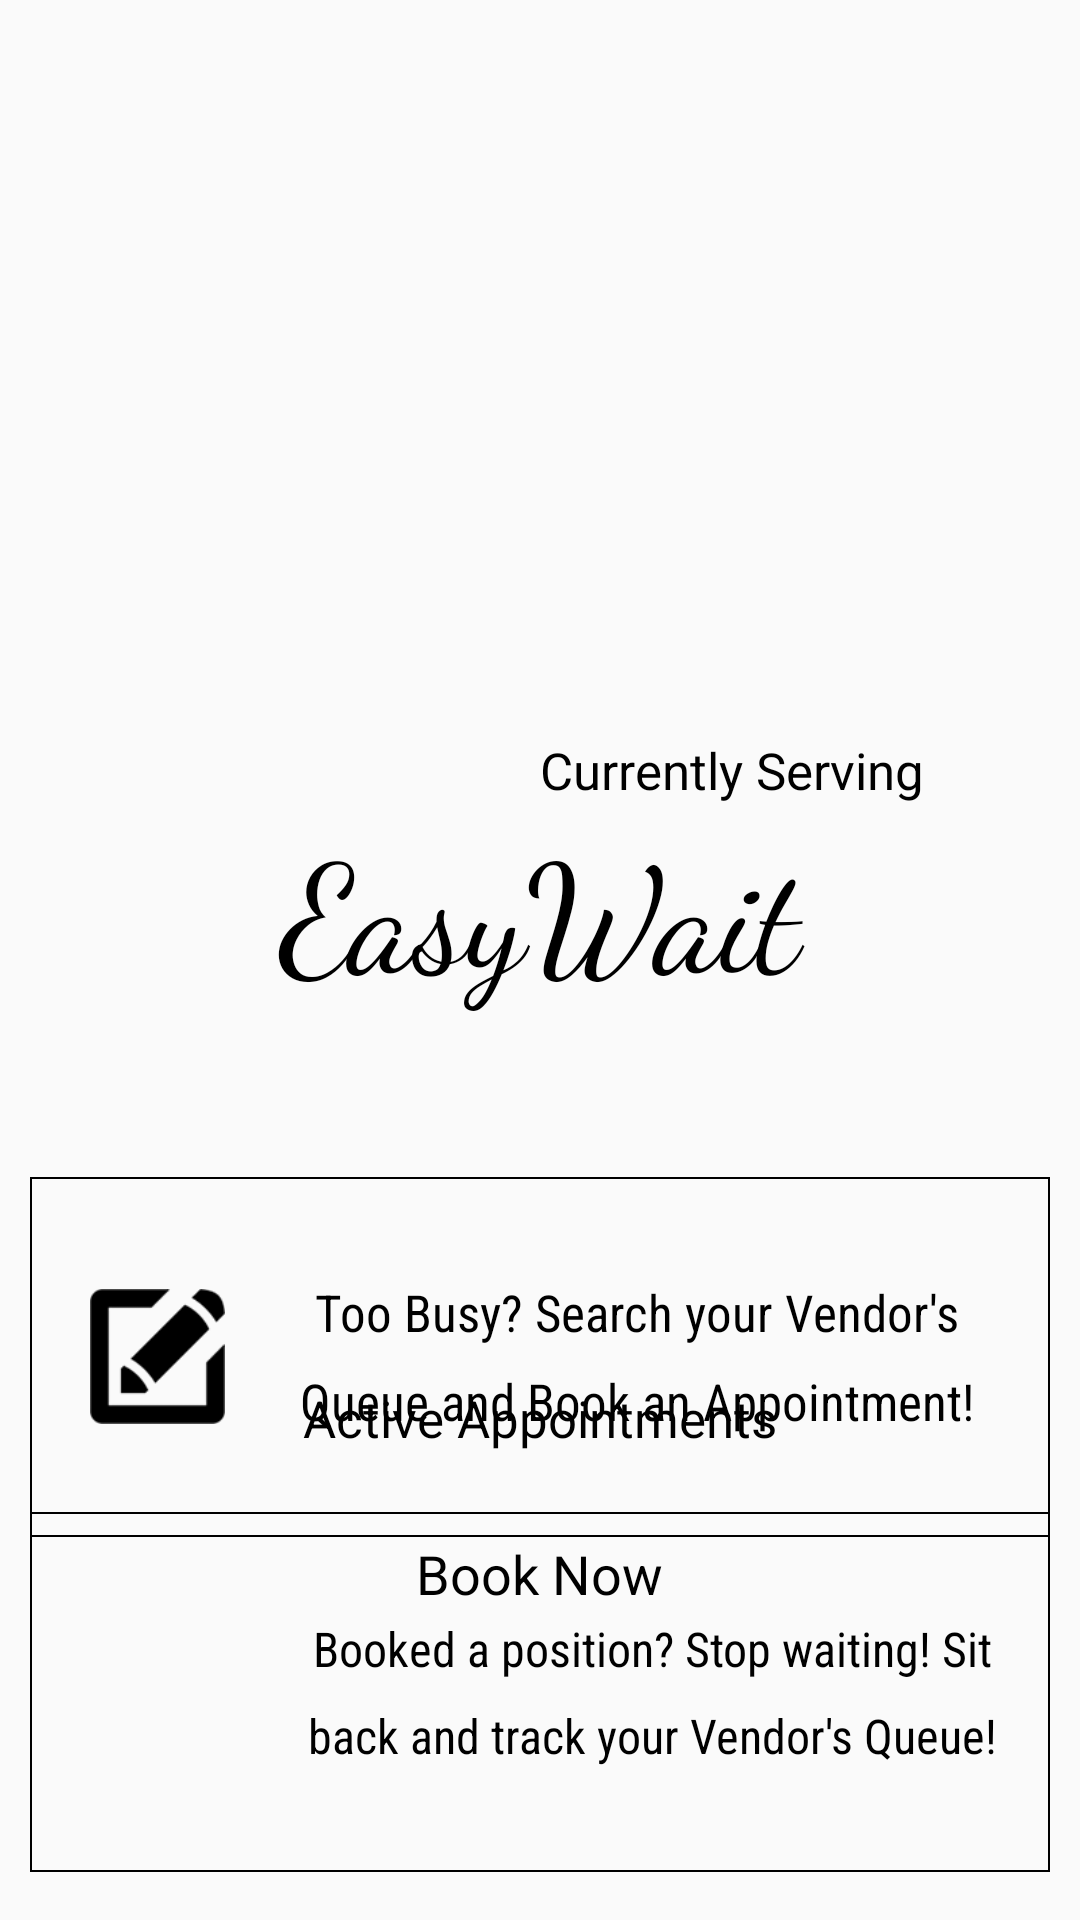

Write the Android layout XML for this screen, with the resource values it uses.
<!-- AndroidManifest.xml: application theme AppTheme -->
<!-- res/layout/activity_customer.xml -->
<RelativeLayout xmlns:android="http://schemas.android.com/apk/res/android"
    xmlns:app="http://schemas.android.com/apk/res-auto"
    android:id="@+id/customer_tab"
    android:paddingBottom="@dimen/activity_vertical_margin"
    android:paddingStart="10dp"
    android:paddingEnd="10dp"
    android:paddingTop="10dp"
    android:layout_width="match_parent"
    android:layout_height="match_parent">

    <TextView
        android:layout_width="wrap_content"
        android:layout_height="wrap_content"
        android:text="@string/currently_serving"
        android:textColor="@color/black"
        android:textSize="17sp"
        android:id="@+id/currently_serving_text"
        android:layout_alignTop="@+id/queue_image"
        android:layout_toEndOf="@+id/book_button_1" />

    <TextView
        android:id="@+id/current_position"
        android:textAlignment="center"
        android:textColor="@color/black"
        android:gravity="center_vertical"
        android:textSize="50sp"
        android:layout_width="wrap_content"
        android:layout_height="wrap_content"
        android:layout_marginTop="15dp"
        android:layout_below="@+id/currently_serving_text"
        android:layout_toEndOf="@+id/queue_image" />

    <TextView
        android:id="@+id/q_name_id"
        android:layout_width="wrap_content"
        android:layout_height="wrap_content"
        android:textColor="@color/black"
        android:textSize="20sp"
        android:layout_above="@+id/description_1"
        android:layout_centerHorizontal="true" />

    <ImageView
        android:contentDescription="@string/queue"
        android:id="@+id/queue_image"
        android:layout_width="120dp"
        android:layout_height="120dp"
        app:srcCompat="@mipmap/queue"
        android:layout_above="@+id/q_name_id"
        android:layout_centerHorizontal="true" />

    <ListView
        android:layout_width="280dp"
        android:transcriptMode="alwaysScroll"
        android:layout_height="140dp"
        android:id="@+id/appointments_list"
        android:layout_alignParentBottom="true"
        android:layout_alignParentStart="true"
        android:layout_toStartOf="@+id/book_button_2">
    </ListView>

    <TextView
        android:id="@+id/active_appointments"
        android:layout_width="wrap_content"
        android:layout_height="wrap_content"
        android:textColor="@color/black"
        android:textSize="17sp"
        android:text="@string/active_appointments"
        android:layout_above="@+id/appointments_list"
        android:layout_centerHorizontal="true" />

    <ImageView
        android:contentDescription="@string/book"
        android:clickable="true"
        android:id="@+id/book_button_2"
        android:layout_width="wrap_content"
        android:layout_height="wrap_content"
        android:layout_alignParentBottom="true"
        android:layout_alignParentEnd="true"
        app:srcCompat="@drawable/ic_playlist_add_black_24dp" />

    <TextView
        android:id="@+id/book_text_2"
        android:layout_width="wrap_content"
        android:layout_height="wrap_content"
        android:textColor="@color/black"
        android:textSize="18sp"
        android:text="@string/book"
        android:layout_above="@+id/book_button_2"
        android:layout_alignParentEnd="true"
        android:layout_toEndOf="@+id/appointments_list" />

    <TextView
        android:id="@+id/book_text_1"
        android:layout_width="wrap_content"
        android:layout_height="wrap_content"
        android:textColor="@color/black"
        android:textSize="18sp"
        android:text="@string/book_now"
        android:layout_above="@+id/book_button_1"
        android:layout_centerHorizontal="true" />

    <ImageView
        android:contentDescription="@string/book"
        android:clickable="true"
        android:id="@+id/book_button_1"
        android:layout_width="wrap_content"
        android:layout_height="wrap_content"
        android:layout_above="@+id/book_text_2"
        android:layout_centerHorizontal="true"
        app:srcCompat="@drawable/ic_playlist_add_black_24dp" />

    <TextView
        android:id="@+id/easywait"
        android:layout_width="match_parent"
        android:layout_height="wrap_content"
        android:text="@string/app_name"
        android:textColor="@color/black"
        android:textSize="50sp"
        android:textAlignment="center"
        android:gravity="center_vertical"
        android:fontFamily="cursive"
        android:layout_below="@+id/currently_serving_text"
        android:layout_centerHorizontal="true" />

    <RelativeLayout
        android:id="@+id/description_1"
        android:layout_width="match_parent"
        android:layout_height="wrap_content"
        android:background="@drawable/borders"
        android:layout_above="@+id/book_text_1"
        android:layout_alignParentStart="true">

        <TextView
            android:id="@+id/textView5"
            android:paddingStart="10dp"
            android:paddingEnd="10dp"
            android:layout_width="200dp"
            android:layout_height="120dp"
            android:fontFamily="sans-serif-condensed"
            android:gravity="center_vertical"
            android:lineSpacingExtra="10dp"
            android:text="@string/desc_text_1"
            android:textAlignment="center"
            android:textColor="@color/black"
            android:textSize="17sp"
            android:layout_alignParentTop="true"
            android:layout_alignParentEnd="true"
            android:layout_toEndOf="@+id/imageView10" />

        <ImageView
            android:contentDescription="@string/book_image"
            android:layout_width="65dp"
            android:layout_height="65dp"
            android:paddingStart="20dp"
            android:paddingEnd="0dp"
            android:src="@mipmap/book_image"
            android:layout_centerVertical="true"
            android:layout_alignParentStart="true"
            android:id="@+id/imageView10" />

    </RelativeLayout>

    <RelativeLayout
        android:id="@+id/description_2"
        android:layout_width="match_parent"
        android:layout_height="wrap_content"
        android:background="@drawable/borders"
        android:layout_alignParentBottom="true"
        android:layout_alignParentStart="true">

        <TextView
            android:layout_width="200dp"
            android:paddingStart="5dp"
            android:paddingEnd="5dp"
            android:layout_height="120dp"
            android:fontFamily="sans-serif-condensed"
            android:textSize="16sp"
            android:lineSpacingExtra="10dp"
            android:textColor="@color/black"
            android:textAlignment="center"
            android:gravity="center_vertical"
            android:text="@string/desc_text_2"
            android:layout_alignParentTop="true"
            android:layout_alignParentEnd="true"
            android:layout_toEndOf="@+id/imageView8" />

        <ImageView
            android:contentDescription="@string/queue_position"
            android:layout_width="75dp"
            android:layout_height="75dp"
            android:paddingStart="20dp"
            android:paddingEnd="0dp"
            android:src="@mipmap/queue2"
            android:id="@+id/imageView8"
            android:layout_centerVertical="true"
            android:layout_alignParentStart="true" />

    </RelativeLayout>

</RelativeLayout>
<!-- resources referenced by this layout -->
<resources>
  <color name="black">#FF000000</color>
  <dimen name="activity_vertical_margin">16dp</dimen>
  <!-- drawable borders (drawable) -->
  <?xml version="1.0" encoding="utf-8"?>
  <shape xmlns:android="http://schemas.android.com/apk/res/android"
      android:shape="rectangle">
      <stroke
          android:width="0.5dp"
          android:color="#000000"/>
  </shape>
  <!-- mipmap book_image: png bitmap (mipmap-mdpi, 16116 bytes) -->
  <string name="active_appointments">Active Appointments</string>
  <string name="app_name">EasyWait</string>
  <string name="book">Book</string>
  <string name="book_image">book_image</string>
  <string name="book_now">Book Now</string>
  <string name="currently_serving">Currently Serving</string>
  <string name="desc_text_1">Too Busy? Search your Vendor\'s Queue and Book an Appointment!</string>
  <string name="desc_text_2">Booked a position? Stop waiting! Sit back and track your Vendor\'s Queue!</string>
  <string name="queue">queue</string>
  <string name="queue_position">Queue Position</string>
  <style name="AppTheme" parent="Theme.AppCompat.Light.DarkActionBar">
          
          <item name="colorPrimary">@color/colorPrimary</item>
          <item name="colorPrimaryDark">@color/colorPrimaryDark</item>
          <item name="colorAccent">@color/colorAccent</item>
      </style>
  <color name="colorPrimary">#009688</color>
  <color name="colorPrimaryDark">#009688</color>
  <color name="colorAccent">#f5f5f5</color>
</resources>
